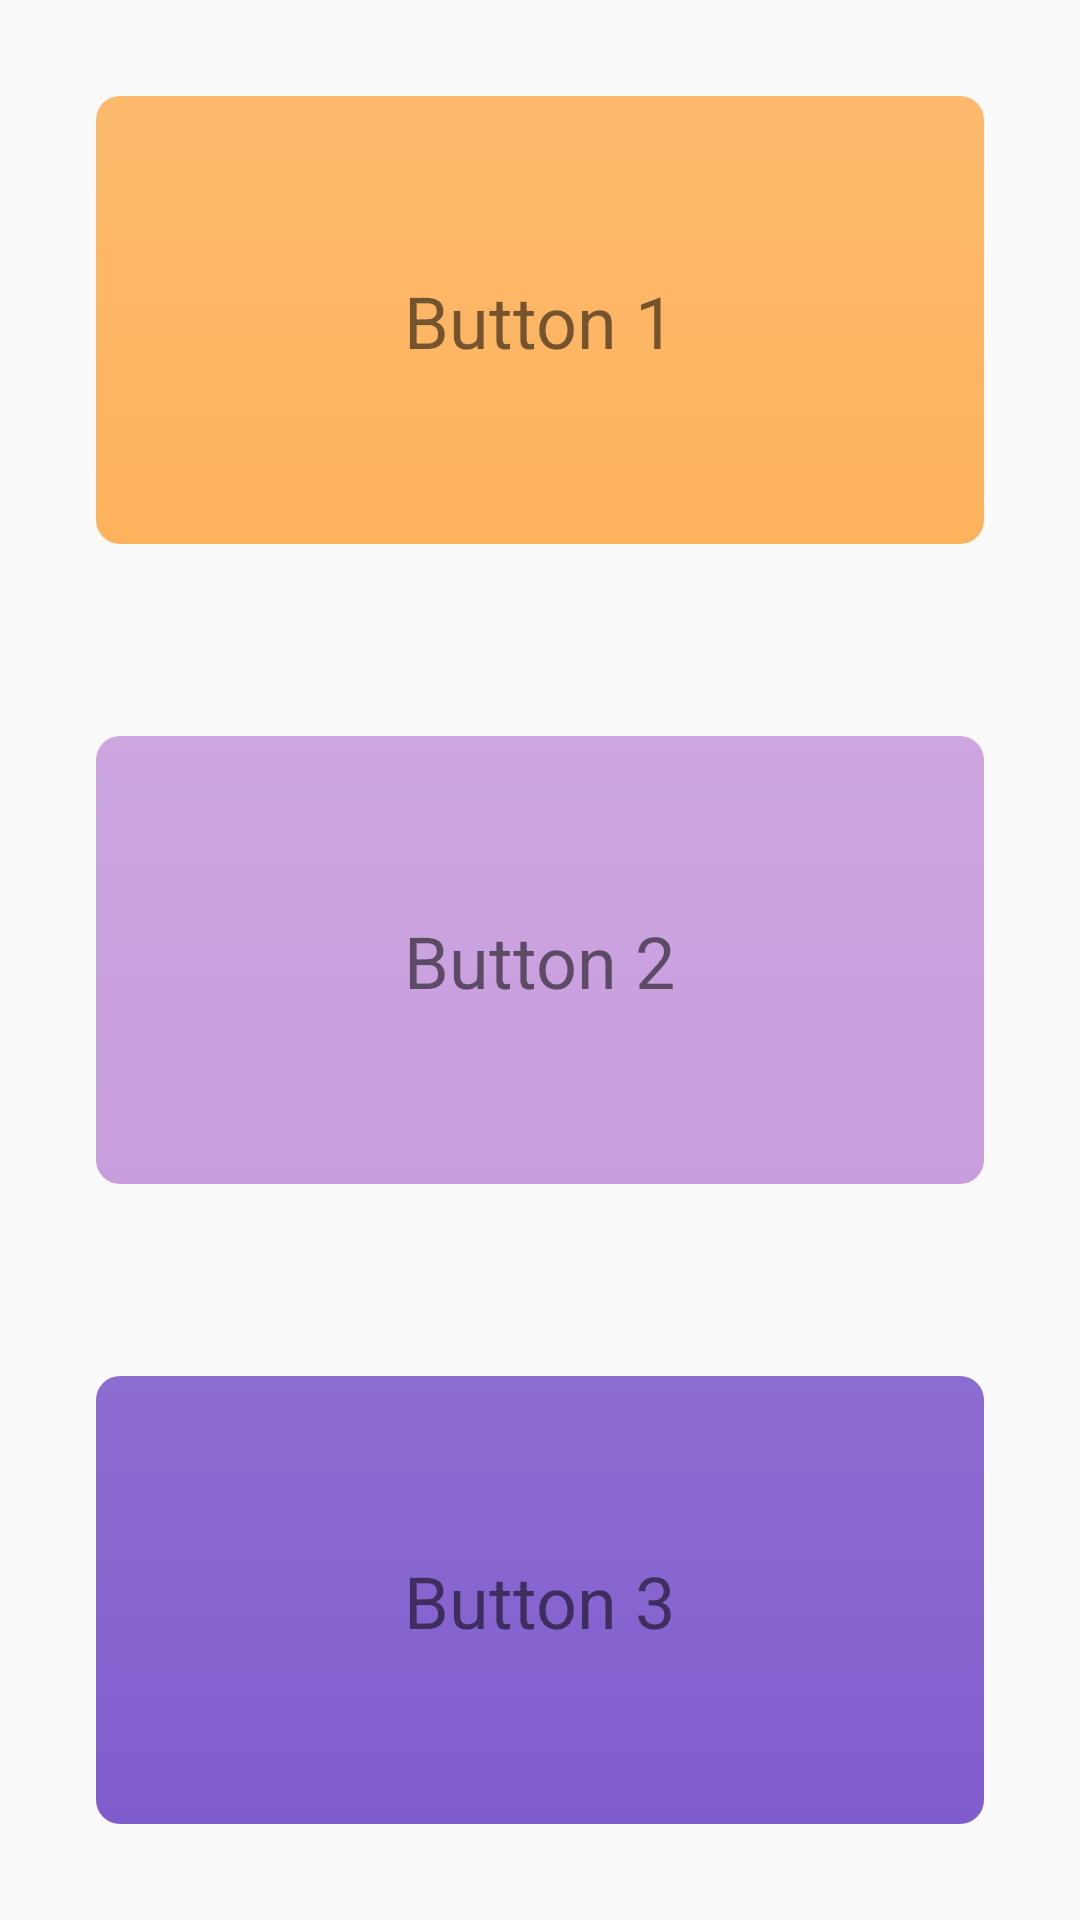

Write the Android layout XML for this screen, with the resource values it uses.
<!-- AndroidManifest.xml: application theme AppTheme -->
<!-- res/layout/activity_mainue.xml -->
<?xml version="1.0" encoding="utf-8"?>
<LinearLayout
    xmlns:android="http://schemas.android.com/apk/res/android"
    xmlns:app="http://schemas.android.com/apk/res-auto"
    xmlns:tools="http://schemas.android.com/tools"
    android:layout_width="match_parent"
    android:layout_height="match_parent"
    tools:context=".activities.UeActivity"
    android:orientation="vertical">

    <android.support.constraint.ConstraintLayout
        android:id="@+id/button1_lay"
        android:layout_width="match_parent"
        android:layout_height="0dp"
        android:layout_margin="32dp"
        android:layout_weight="100"
        android:background="@drawable/button_style"
        android:backgroundTint="@android:color/holo_orange_dark">

        <TextView
            android:layout_width="wrap_content"
            android:layout_height="wrap_content"
            android:layout_margin="32dp"
            android:text="Button 1"
            android:textSize="24sp"
            app:layout_constraintBottom_toBottomOf="parent"
            app:layout_constraintEnd_toEndOf="parent"
            app:layout_constraintStart_toStartOf="parent"
            app:layout_constraintTop_toTopOf="parent" />
    </android.support.constraint.ConstraintLayout>


    <android.support.constraint.ConstraintLayout
        android:id="@+id/button2_lay"
        android:layout_width="match_parent"
        android:layout_height="0dp"
        android:layout_margin="32dp"
        android:layout_weight="100"
        android:background="@drawable/button_style"
        android:backgroundTint="@android:color/holo_purple">

        <TextView
            android:layout_width="wrap_content"
            android:layout_height="wrap_content"
            android:layout_margin="32dp"
            android:text="Button 2"
            android:textSize="24sp"
            app:layout_constraintBottom_toBottomOf="parent"
            app:layout_constraintLeft_toLeftOf="parent"
            app:layout_constraintRight_toRightOf="parent"
            app:layout_constraintTop_toTopOf="parent" />
    </android.support.constraint.ConstraintLayout>


    <android.support.constraint.ConstraintLayout
        android:id="@+id/button3_lay"
        android:layout_width="match_parent"
        android:layout_height="0dp"
        android:layout_margin="32dp"
        android:layout_weight="100"
        android:background="@drawable/button_style"
        android:backgroundTint="@color/colorPrimaryDark">

        <TextView
            android:layout_width="wrap_content"
            android:layout_height="wrap_content"
            android:layout_margin="32dp"
            android:layout_marginBottom="8dp"
            android:layout_marginEnd="8dp"
            android:layout_marginStart="8dp"
            android:text="Button 3"
            android:textSize="24sp"
            app:layout_constraintBottom_toBottomOf="parent"
            app:layout_constraintEnd_toEndOf="parent"
            app:layout_constraintStart_toStartOf="parent"
            app:layout_constraintTop_toTopOf="parent" />
    </android.support.constraint.ConstraintLayout>
</LinearLayout>
<!-- resources referenced by this layout -->
<resources>
  <!-- drawable button_style (drawable) -->
  <?xml version="1.0" encoding="utf-8"?>
  <shape
      xmlns:android="http://schemas.android.com/apk/res/android"
      >
      <corners android:radius="8dp"/>
      
          
      <gradient
          android:angle="-90"
          android:startColor="#90000000"
          android:endColor="#a0000000"/>
  </shape>
  <style name="AppTheme" parent="Theme.AppCompat.Light.DarkActionBar">
          
          <item name="colorPrimary">@color/colorPrimary</item>
          <item name="colorPrimaryDark">@color/colorPrimaryDark</item>
          <item name="colorAccent">@color/colorAccent</item>
      </style>
  <!-- not gathered from this repository: default colours our renderer supplied (Android Studio template values) -->
  <color name="colorPrimary">#FF6200EE</color>
  <color name="colorPrimaryDark">#FF3700B3</color>
  <color name="colorAccent">#FF03DAC5</color>
</resources>
